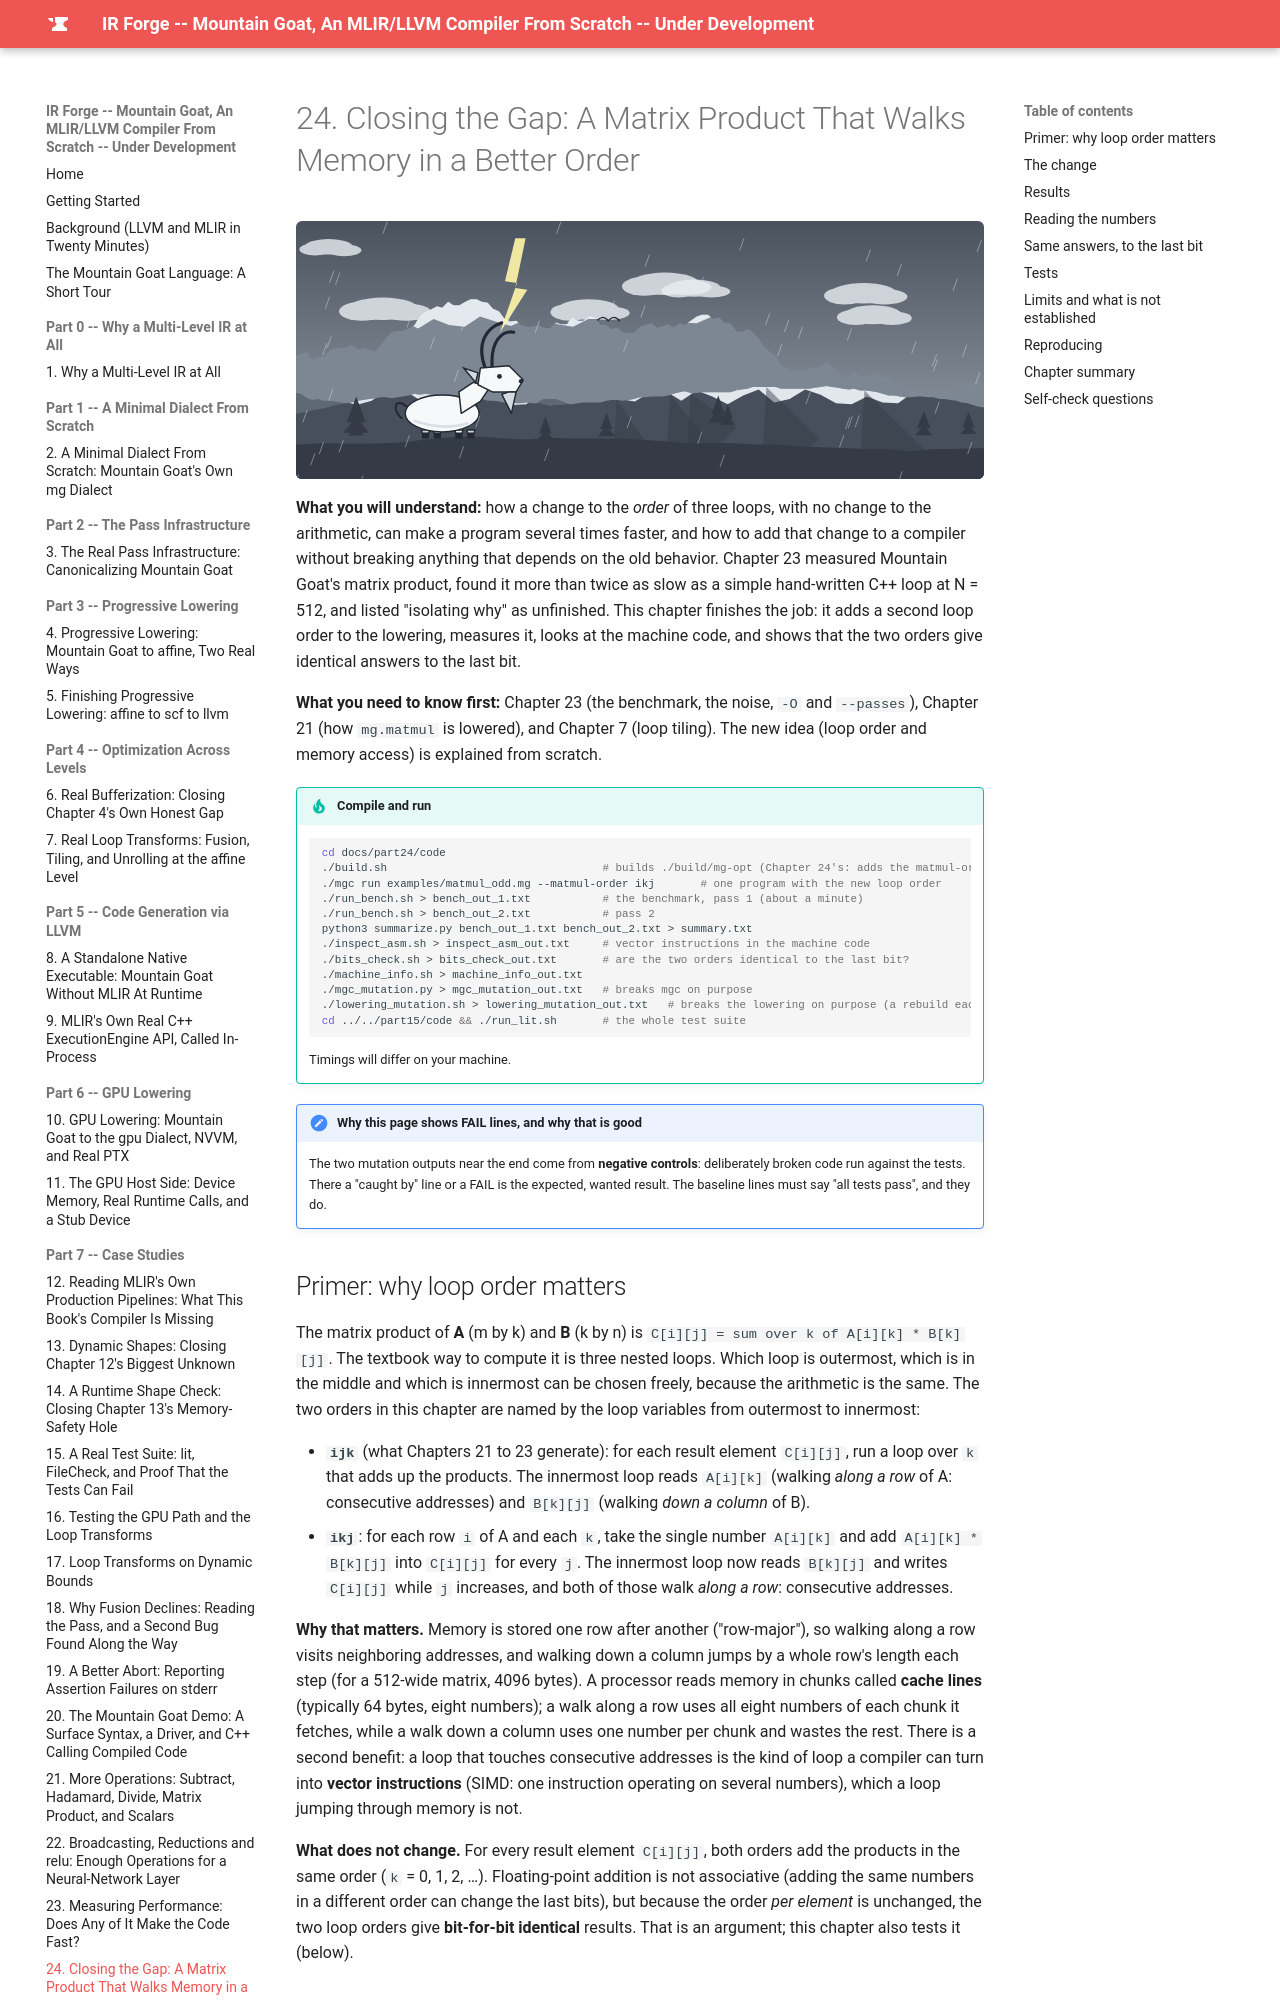

repository: MaximumBeings/ir_forge_compiler_from_scratch · page: part24/24-closing-the-matmul-gap/index.html · generator: mkdocs

# 24. Closing the Gap: A Matrix Product That Walks Memory in a Better Order

![Mountain goats on the mountain in a storm](../assets/goats/ch-24.svg){ style="display:block;margin:0 auto;max-width:100%;height:auto;border-radius:6px" }

**What you will understand:** how a change to the *order* of three loops, with no change to the arithmetic, can make a program several times faster, and how to add that change to a compiler without breaking anything that depends on the old behavior. Chapter 23 measured Mountain Goat's matrix product, found it more than twice as slow as a simple hand-written C++ loop at N = 512, and listed "isolating why" as unfinished. This chapter finishes the job: it adds a second loop order to the lowering, measures it, looks at the machine code, and shows that the two orders give identical answers to the last bit.

**What you need to know first:** Chapter 23 (the benchmark, the noise, `-O` and `--passes`), Chapter 21 (how `mg.matmul` is lowered), and Chapter 7 (loop tiling). The new idea (loop order and memory access) is explained from scratch.

!!! tip "Compile and run"
    ```sh
    cd docs/part24/code
    ./build.sh                                 # builds ./build/mg-opt (Chapter 24's: adds the matmul-order option)
    ./mgc run examples/matmul_odd.mg --matmul-order ikj       # one program with the new loop order
    ./run_bench.sh > bench_out_1.txt           # the benchmark, pass 1 (about a minute)
    ./run_bench.sh > bench_out_2.txt           # pass 2
    python3 summarize.py bench_out_1.txt bench_out_2.txt > summary.txt
    ./inspect_asm.sh > inspect_asm_out.txt     # vector instructions in the machine code
    ./bits_check.sh > bits_check_out.txt       # are the two orders identical to the last bit?
    ./machine_info.sh > machine_info_out.txt
    ./mgc_mutation.py > mgc_mutation_out.txt   # breaks mgc on purpose
    ./lowering_mutation.sh > lowering_mutation_out.txt   # breaks the lowering on purpose (a rebuild each; several minutes)
    cd ../../part15/code && ./run_lit.sh       # the whole test suite
    ```
    Timings will differ on your machine.

!!! note "Why this page shows FAIL lines, and why that is good"
    The two mutation outputs near the end come from **negative controls**: deliberately broken code run against the tests. There a "caught by" line or a FAIL is the expected, wanted result. The baseline lines must say "all tests pass", and they do.
